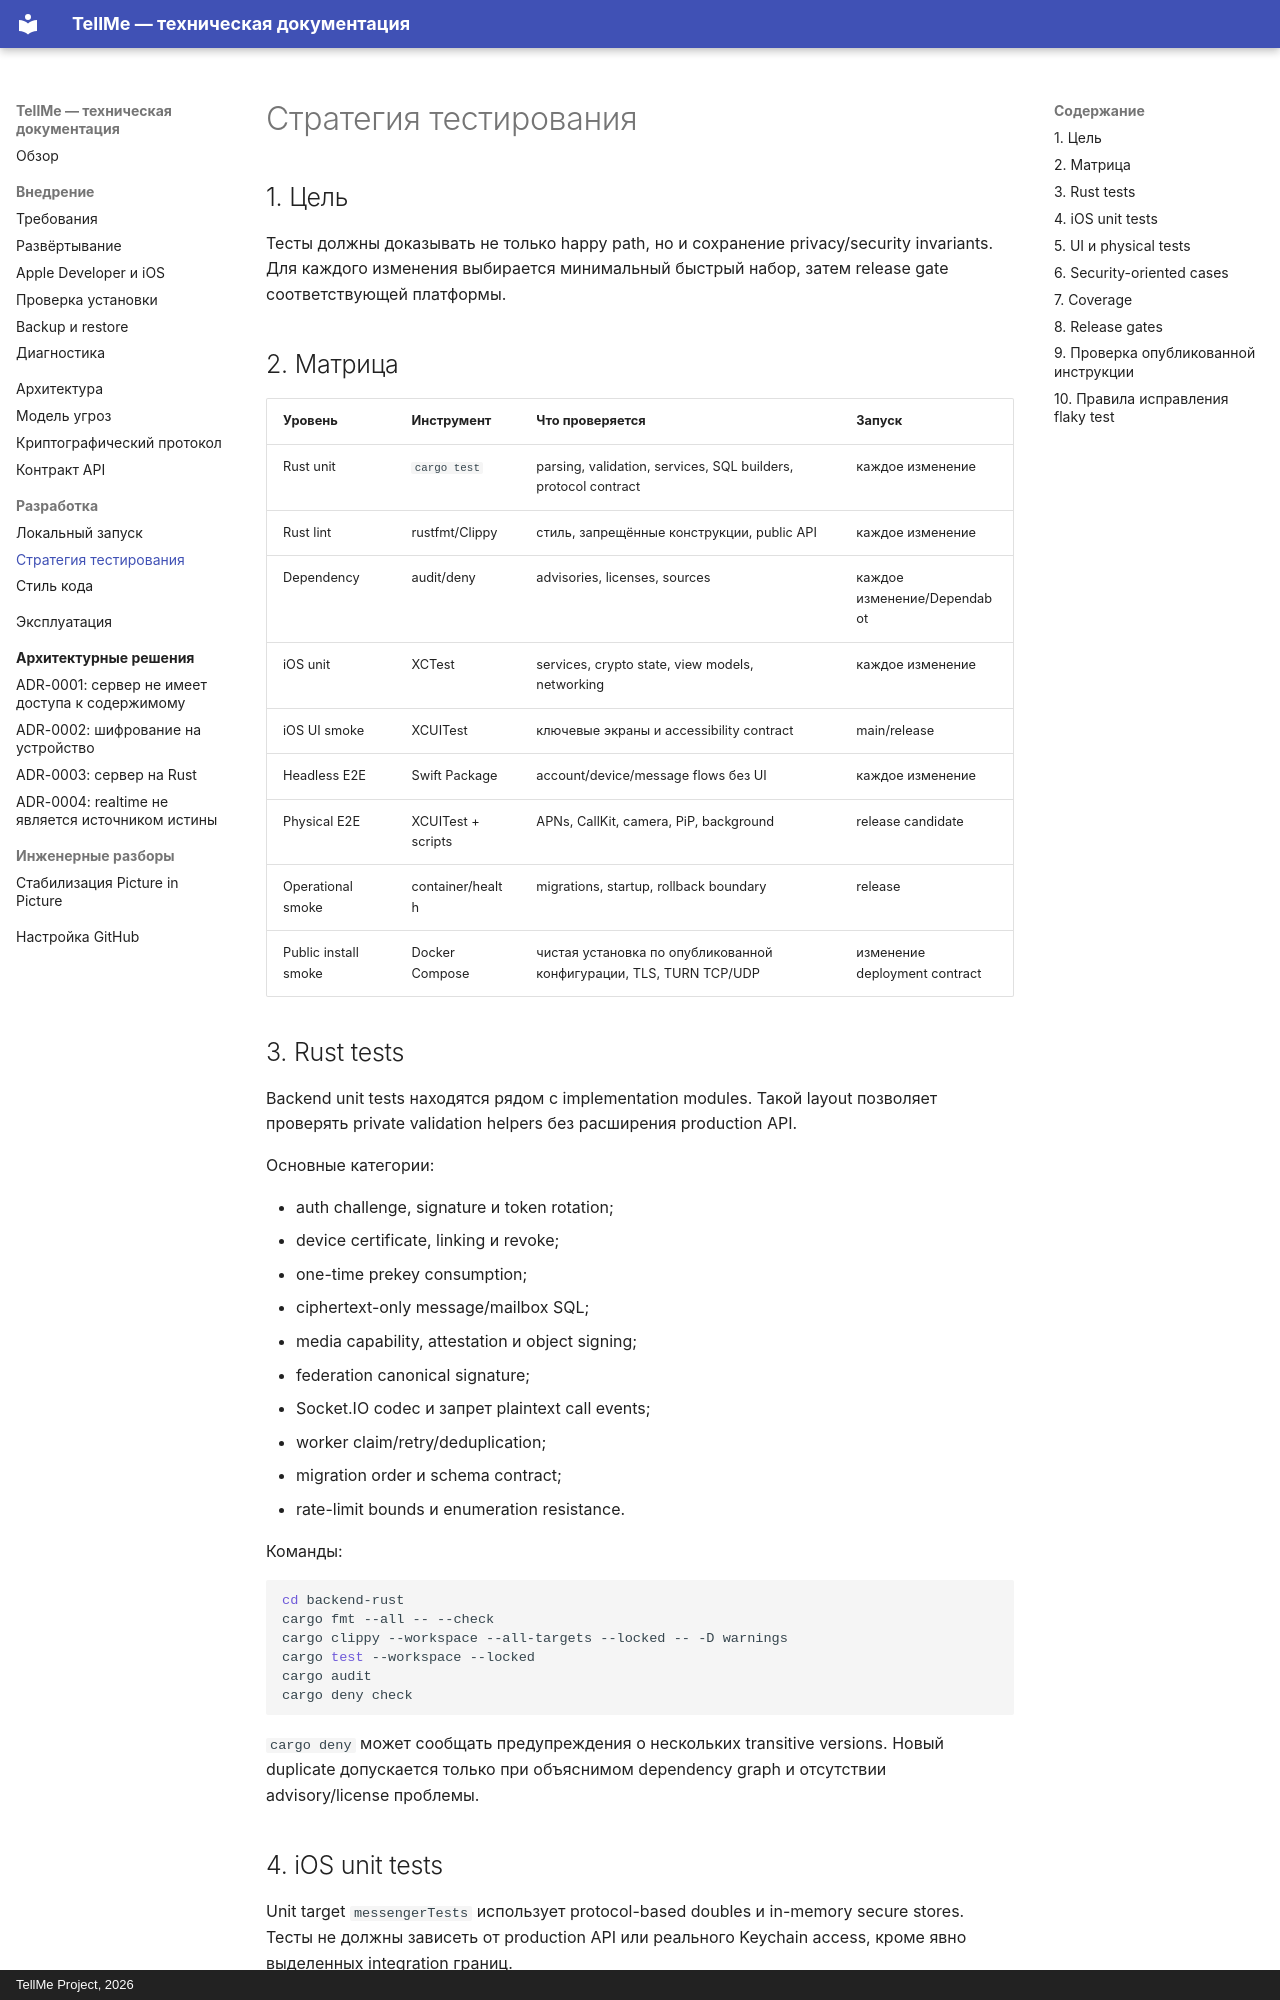

repository: Copilot82/TellMe · page: testing/index.html · generator: mkdocs · copyright: TellMe Project, 2026

# Стратегия тестирования

## 1. Цель

Тесты должны доказывать не только happy path, но и сохранение privacy/security invariants. Для
каждого изменения выбирается минимальный быстрый набор, затем release gate соответствующей
платформы.

## 2. Матрица

| Уровень | Инструмент | Что проверяется | Запуск |
| --- | --- | --- | --- |
| Rust unit | `cargo test` | parsing, validation, services, SQL builders, protocol contract | каждое изменение |
| Rust lint | rustfmt/Clippy | стиль, запрещённые конструкции, public API | каждое изменение |
| Dependency | audit/deny | advisories, licenses, sources | каждое изменение/Dependabot |
| iOS unit | XCTest | services, crypto state, view models, networking | каждое изменение |
| iOS UI smoke | XCUITest | ключевые экраны и accessibility contract | main/release |
| Headless E2E | Swift Package | account/device/message flows без UI | каждое изменение |
| Physical E2E | XCUITest + scripts | APNs, CallKit, camera, PiP, background | release candidate |
| Operational smoke | container/health | migrations, startup, rollback boundary | release |
| Public install smoke | Docker Compose | чистая установка по опубликованной конфигурации, TLS, TURN TCP/UDP | изменение deployment contract |

## 3. Rust tests

Backend unit tests находятся рядом с implementation modules. Такой layout позволяет проверять
private validation helpers без расширения production API.

Основные категории:

- auth challenge, signature и token rotation;
- device certificate, linking и revoke;
- one-time prekey consumption;
- ciphertext-only message/mailbox SQL;
- media capability, attestation и object signing;
- federation canonical signature;
- Socket.IO codec и запрет plaintext call events;
- worker claim/retry/deduplication;
- migration order и schema contract;
- rate-limit bounds и enumeration resistance.

Команды:

```bash
cd backend-rust
cargo fmt --all -- --check
cargo clippy --workspace --all-targets --locked -- -D warnings
cargo test --workspace --locked
cargo audit
cargo deny check
```

`cargo deny` может сообщать предупреждения о нескольких transitive versions. Новый duplicate
допускается только при объяснимом dependency graph и отсутствии advisory/license проблемы.
